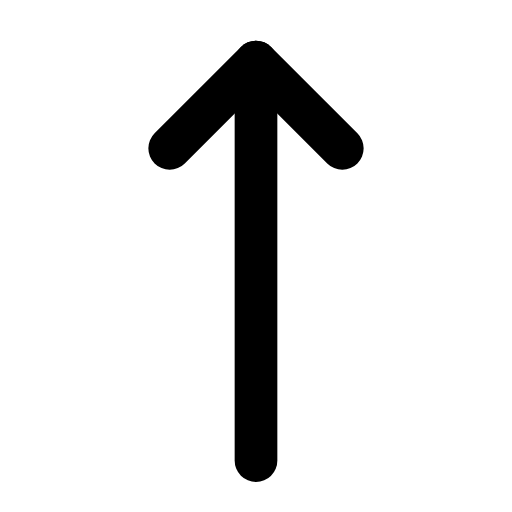
t = 0.00 s
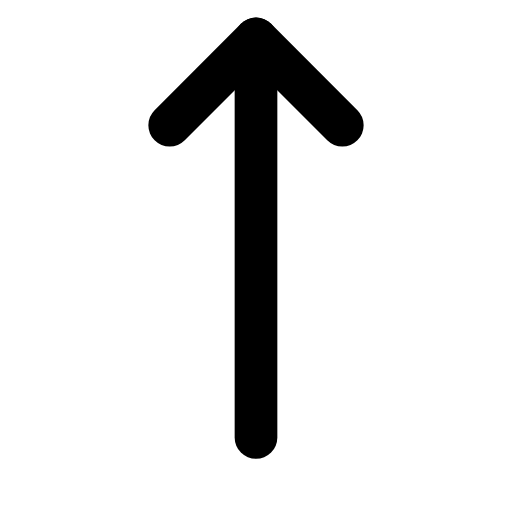
t = 0.25 s
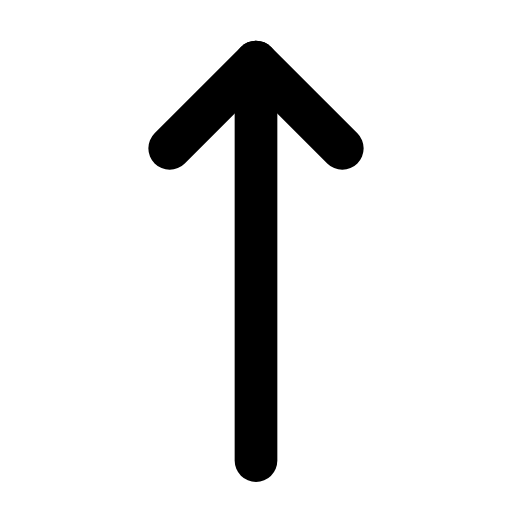
t = 0.50 s
t = 0.73 s: frame unchanged from t = 0.00 s, image omitted
t = 0.99 s: frame unchanged from t = 0.00 s, image omitted
t = 1.25 s: frame unchanged from t = 0.00 s, image omitted

The animated SVG that drew these frames (rendered in a browser with its animation timeline set to each time). Animation: 1 SMIL element (animateTransform=1); one cycle of 1.50 s, repeats indefinitely.

<svg xmlns="http://www.w3.org/2000/svg" width="24" height="24" viewBox="0 0 24 24" fill="none"><g transform="translate(-2.28 -2.327) scale(1.19)"><g><animateTransform attributeName="transform" type="translate" values="0 0;0 0;0 -1.1;0 0;0 0;0 0;0 0;0 -1.1;0 0;0 0;0 0" keyTimes="0;0.135;0.2475;0.36;0.45;0.6;0.66;0.735;0.81;0.9;1" dur="1.5s" repeatCount="indefinite" calcMode="spline" keySplines="0.16 1 0.3 1;0.16 1 0.3 1;0.16 1 0.3 1;0.16 1 0.3 1;0.16 1 0.3 1;0.16 1 0.3 1;0.16 1 0.3 1;0.16 1 0.3 1;0.16 1 0.3 1;0.16 1 0.3 1"/><line stroke="currentColor" stroke-width="1.681" stroke-linecap="round" stroke-linejoin="round" fill="none" x1="12" x2="12" y1="20.1" y2="4.4"></line><path stroke="currentColor" stroke-width="1.681" stroke-linecap="round" stroke-linejoin="round" fill="none" d="M8.6 7.8L12 4.4L15.4 7.8"></path></g></g></svg>
